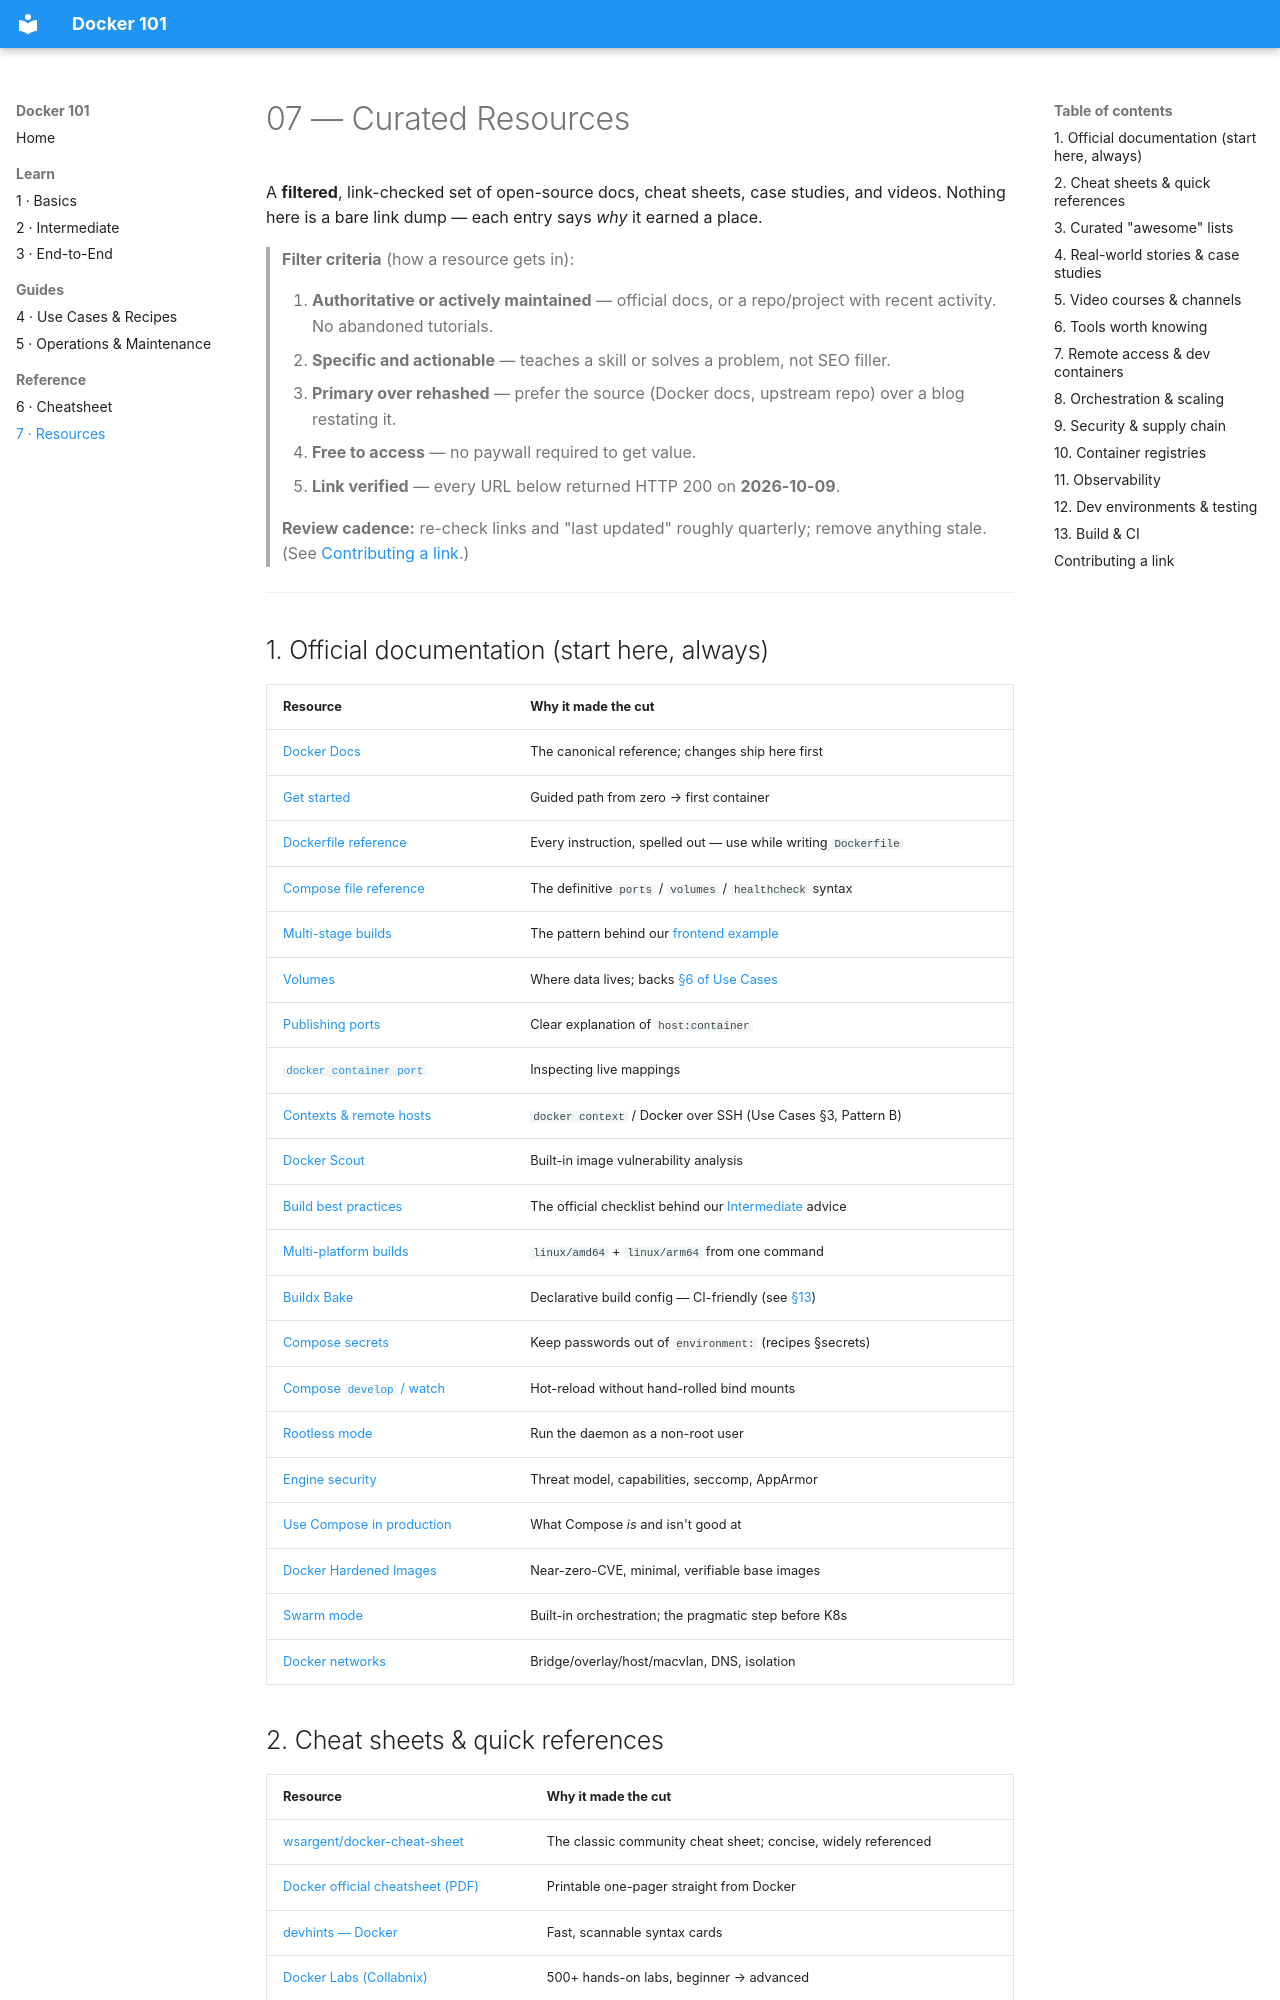

repository: sc0210/Docker101 · page: 07-Resources/index.html · generator: mkdocs

# 07 — Curated Resources

A **filtered**, link-checked set of open-source docs, cheat sheets, case studies,
and videos. Nothing here is a bare link dump — each entry says *why* it earned a
place.

> **Filter criteria** (how a resource gets in):
>
> 1. **Authoritative or actively maintained** — official docs, or a repo/project
>    with recent activity. No abandoned tutorials.
> 2. **Specific and actionable** — teaches a skill or solves a problem, not SEO filler.
> 3. **Primary over rehashed** — prefer the source (Docker docs, upstream repo)
>    over a blog restating it.
> 4. **Free to access** — no paywall required to get value.
> 5. **Link verified** — every URL below returned HTTP 200 on **2026-10-09**.
>
> **Review cadence:** re-check links and "last updated" roughly quarterly; remove
> anything stale. (See [Contributing a link](#contributing-a-link).)

---

## 1. Official documentation (start here, always)

| Resource | Why it made the cut |
|---|---|
| [Docker Docs](https://docs.docker.com/) | The canonical reference; changes ship here first |
| [Get started](https://docs.docker.com/get-started/) | Guided path from zero → first container |
| [Dockerfile reference](https://docs.docker.com/reference/dockerfile/) | Every instruction, spelled out — use while writing `Dockerfile` |
| [Compose file reference](https://docs.docker.com/reference/compose-file/) | The definitive `ports` / `volumes` / `healthcheck` syntax |
| [Multi-stage builds](https://docs.docker.com/build/building/multi-stage/) | The pattern behind our [frontend example](../examples/frontend-multistage/) |
| [Volumes](https://docs.docker.com/engine/storage/volumes/) | Where data lives; backs [§6 of Use Cases](./04-Use-Cases-and-Recipes.md#6-data--the-fine-print) |
| [Publishing ports](https://docs.docker.com/get-started/docker-concepts/running-containers/publishing-ports/) | Clear explanation of `host:container` |
| [`docker container port`](https://docs.docker.com/reference/cli/docker/container/port/) | Inspecting live mappings |
| [Contexts & remote hosts](https://docs.docker.com/engine/manage-resources/contexts/) | `docker context` / Docker over SSH (Use Cases §3, Pattern B) |
| [Docker Scout](https://docs.docker.com/scout/) | Built-in image vulnerability analysis |
| [Build best practices](https://docs.docker.com/build/building/best-practices/) | The official checklist behind our [Intermediate](./02-Intermediate.md) advice |
| [Multi-platform builds](https://docs.docker.com/build/building/multi-platform/) | `linux/amd64` + `linux/arm64` from one command |
| [Buildx Bake](https://docs.docker.com/build/bake/) | Declarative build config — CI-friendly (see [§13](#13-build--ci)) |
| [Compose secrets](https://docs.docker.com/compose/how-tos/use-secrets/) | Keep passwords out of `environment:` (recipes §secrets) |
| [Compose `develop` / watch](https://docs.docker.com/reference/compose-file/develop/) | Hot-reload without hand-rolled bind mounts |
| [Rootless mode](https://docs.docker.com/engine/security/rootless/) | Run the daemon as a non-root user |
| [Engine security](https://docs.docker.com/engine/security/) | Threat model, capabilities, seccomp, AppArmor |
| [Use Compose in production](https://docs.docker.com/compose/how-tos/production/) | What Compose *is* and isn't good at |
| [Docker Hardened Images](https://docs.docker.com/dhi/) | Near-zero-CVE, minimal, verifiable base images |
| [Swarm mode](https://docs.docker.com/engine/swarm/) | Built-in orchestration; the pragmatic step before K8s |
| [Docker networks](https://docs.docker.com/engine/network/) | Bridge/overlay/host/macvlan, DNS, isolation |
